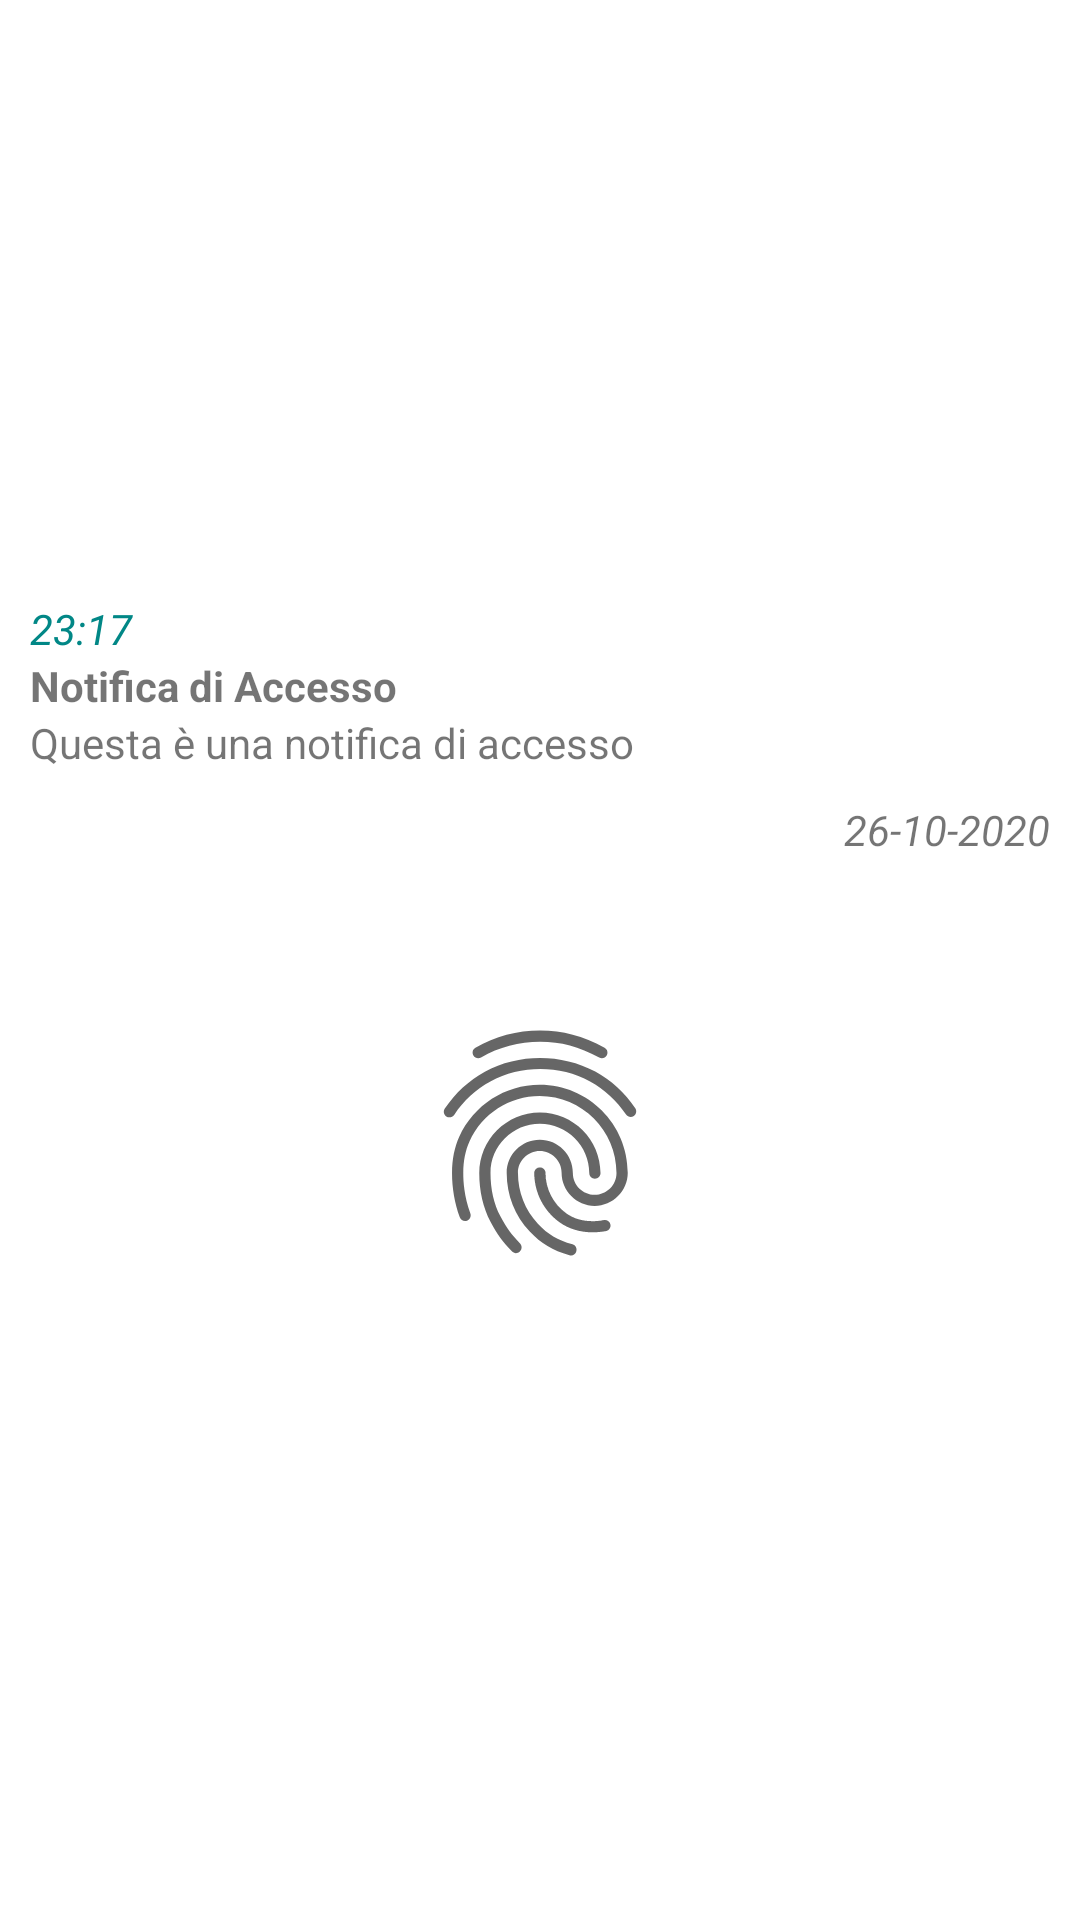

Reconstruct the res/layout file that produces this screen, plus the resources it refers to.
<!-- AndroidManifest.xml: application theme Theme.DigitOv2 -->
<!-- res/layout/activity_notify_display.xml -->
<?xml version="1.0" encoding="utf-8"?>
<androidx.constraintlayout.widget.ConstraintLayout xmlns:android="http://schemas.android.com/apk/res/android"
    xmlns:app="http://schemas.android.com/apk/res-auto"
    xmlns:tools="http://schemas.android.com/tools"
    android:layout_width="match_parent"
    android:layout_height="match_parent"
    tools:context=".NotifyDisplay">

    <LinearLayout
        android:layout_width="match_parent"
        android:layout_height="match_parent"
        android:layout_marginTop="200dp"
        android:orientation="vertical"
        app:layout_constraintTop_toTopOf="parent"
        tools:layout_editor_absoluteX="16dp">

        <TextView
            android:id="@+id/textNTime"
            android:layout_width="match_parent"
            android:layout_height="wrap_content"
            android:textStyle="italic"
            android:textColor="@color/teal_700"
            android:layout_marginLeft="10dp"
            android:text="23:17"  />

        <LinearLayout
            android:id="@+id/n"
            android:layout_width="match_parent"
            android:layout_height="wrap_content"
            android:layout_below="@id/textNTime"
            android:orientation="horizontal">

            <TextView
                android:id="@+id/textNTitle"
                android:layout_width="wrap_content"
                android:layout_height="wrap_content"
                android:textStyle="bold"
                android:layout_marginLeft="10dp"
                android:layout_below="@id/textTime"
                android:text="Notifica di Accesso" />


            <TextView
                android:id="@+id/textNId"
                android:layout_width="wrap_content"
                android:layout_height="wrap_content"
                android:textStyle="bold"
                android:layout_marginLeft="10dp"
                android:layout_below="@id/textTime"
                android:text="Placeholder id notifica"
                android:visibility="invisible"/> //per debug impsta su bisibile

        </LinearLayout>



        <TextView
            android:id="@+id/textNDescription"
            android:layout_width="match_parent"
            android:layout_height="wrap_content"
            android:layout_marginLeft="10dp"
            android:layout_below="@id/n"
            android:text="Questa è una notifica di accesso"  />

        <TextView
            android:id="@+id/textNDate"
            android:layout_width="match_parent"
            android:layout_height="wrap_content"
            android:textStyle="italic"
            android:gravity="right"
            android:layout_marginRight="10dp"
            android:layout_marginTop="10dp"
            android:layout_below="@id/textDesc"
            android:text="26-10-2020" />

        <ImageView
            android:id="@+id/imageViewNFinger"
            android:layout_width="match_parent"
            android:layout_height="90dp"
            android:layout_marginTop="50dp"
            android:clickable="true"
            app:srcCompat="?android:attr/fingerprintAuthDrawable" />
    </LinearLayout>
</androidx.constraintlayout.widget.ConstraintLayout>
<!-- resources referenced by this layout -->
<resources>
  <color name="teal_700">#FF018786</color>
  <style name="Theme.DigitOv2" parent="Theme.MaterialComponents.DayNight.DarkActionBar">
          
          <item name="colorPrimary">@color/bg_green_500</item>
          <item name="colorPrimaryVariant">@color/bg_green_700</item>
          <item name="colorOnPrimary">@color/white</item>
          
          <item name="colorSecondary">@color/teal_200</item>
          <item name="colorSecondaryVariant">@color/teal_700</item>
          <item name="colorOnSecondary">@color/black</item>
          
          <item name="android:statusBarColor" tools:targetApi="l">?attr/colorPrimaryVariant</item>
          
      </style>
  <color name="bg_green_500">#4CAF50</color>
  <color name="bg_green_700">#388E3C</color>
  <color name="white">#FFFFFFFF</color>
  <color name="teal_200">#FF03DAC5</color>
  <color name="black">#FF000000</color>
</resources>
